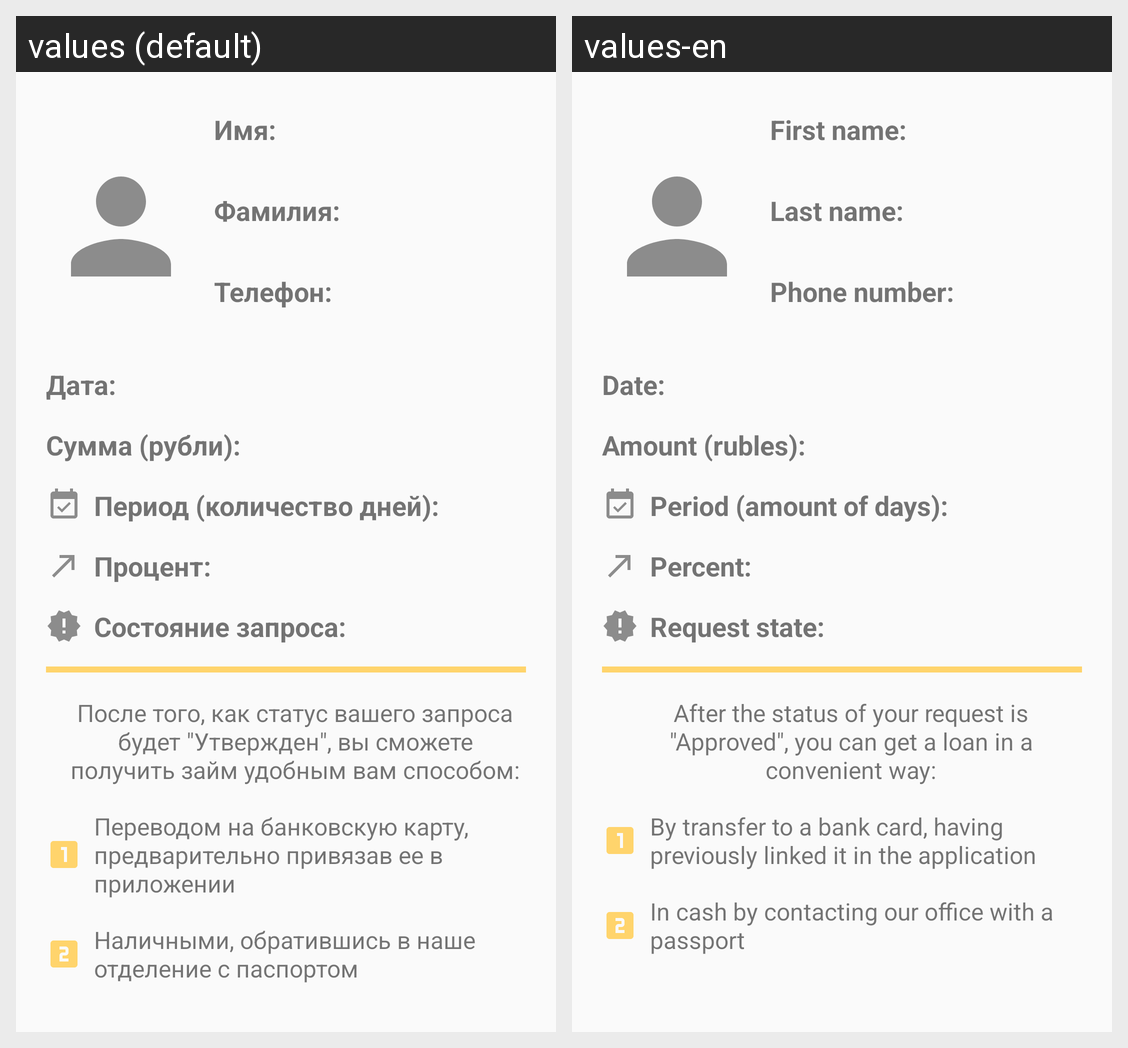

For this localized Android screen grid, give each drawn string resource with its value in every locale shown.
Android screen res/layout/fragment_loan_profile.xml rendered under 2 locales, left to right: values (default), values-en. Device: Nexus 5 (rendered at 1080×1920; each locale shown at half size, 540×960, under a caption strip naming it); theme AppTheme.
Strings drawn on this screen, with the default value and each locale's value (text and hints the layout hard-codes, and strings that could not be matched under every locale, appear in the picture but are not listed):

label_first_name_in_profile
  values: Имя:
  values-en: First name:

label_last_name_in_profile
  values: Фамилия:
  values-en: Last name:

label_phone_in_profile
  values: Телефон:
  values-en: Phone number:

tv_label_date_in_profile_loan
  values: Дата:
  values-en: Date:

tv_label_amount_in_profile_loan
  values: Сумма (рубли):
  values-en: Amount (rubles):

tv_label_period_in_profile_loan
  values: Период (количество дней):
  values-en: Period (amount of days):

tv_label_percent_in_profile_loan
  values: Процент:
  values-en: Percent:

tv_label_state_in_profile
  values: Состояние запроса:
  values-en: Request state:

tv_instruction_loan
  values: После того, как статус вашего запроса будет "Утвержден", вы сможете получить займ удобным вам способом:
  values-en: After the status of your request is "Approved", you can get a loan in a convenient way:

tv_first_method_of_obtaining_loan
  values: Переводом на банковскую карту, предварительно привязав ее в приложении
  values-en: By transfer to a bank card, having previously linked it in the application

tv_second_method_of_obtaining_loan
  values: Наличными, обратившись в наше отделение с паспортом
  values-en: In cash by contacting our office with a passport
